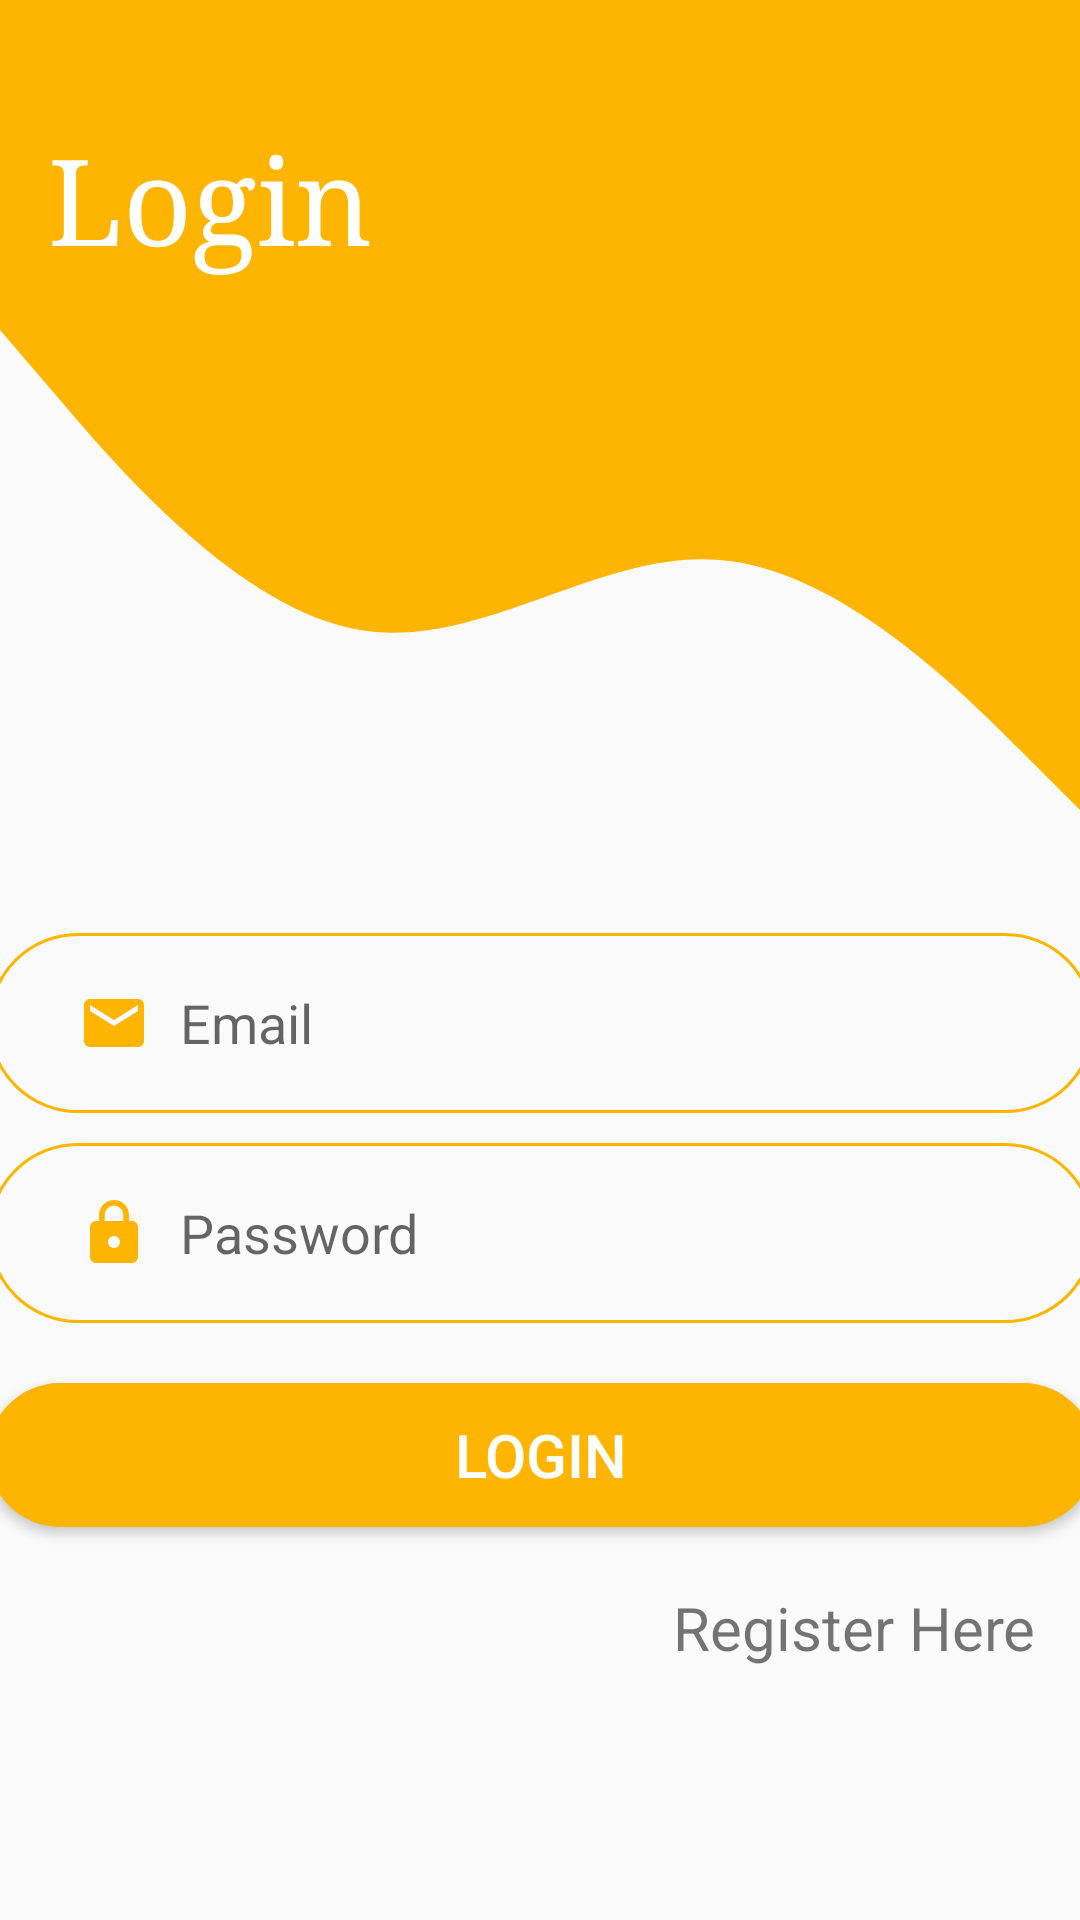

Here is an Android app screen rendered from its layout file. Give the layout XML and the strings, colors and styles it references.
<!-- AndroidManifest.xml: application theme Theme.ERatingAppV02 -->
<!-- res/layout/activity_login.xml -->
<?xml version="1.0" encoding="utf-8"?>
<androidx.constraintlayout.widget.ConstraintLayout xmlns:android="http://schemas.android.com/apk/res/android"
    xmlns:app="http://schemas.android.com/apk/res-auto"
    xmlns:tools="http://schemas.android.com/tools"
    android:layout_width="match_parent"
    android:layout_height="match_parent"
    tools:context=".LoginActivity">
    <View
        android:id="@+id/view_wave"
        android:layout_width="wrap_content"
        android:layout_height="70dp"
        android:background="@color/ucla_gold"
        app:layout_constraintBottom_toTopOf="@+id/view_top"
        app:layout_constraintEnd_toEndOf="parent"
        app:layout_constraintStart_toStartOf="parent" />

    <View
        android:id="@+id/view_top"
        android:layout_width="wrap_content"
        android:layout_height="200dp"
        android:background="@drawable/ic_wave__1_"
        app:layout_constraintBottom_toTopOf="@+id/scrlview_mid"
        app:layout_constraintEnd_toEndOf="parent"
        app:layout_constraintStart_toStartOf="parent" />


    <TextView
        android:layout_width="257dp"
        android:layout_height="63dp"
        android:layout_marginStart="16dp"
        android:layout_marginTop="40dp"
        android:fontFamily="serif"
        android:text="Login"
        android:textColor="@color/white"
        android:textSize="40sp"
        app:layout_constraintStart_toStartOf="parent"
        app:layout_constraintTop_toTopOf="@+id/view_wave" />

    <ImageView
        android:id="@+id/imageView2"
        android:layout_width="81dp"
        android:layout_height="80dp"
        android:layout_marginTop="30dp"
        android:layout_marginEnd="30dp"
        app:layout_constraintEnd_toEndOf="parent"
        app:layout_constraintTop_toTopOf="parent"
        app:srcCompat="@drawable/vec_login" />

    <ScrollView
        android:id="@+id/scrlview_mid"
        android:layout_width="409dp"
        android:layout_height="wrap_content"
        android:layout_marginStart="8dp"
        android:layout_marginTop="1dp"
        android:layout_marginEnd="8dp"
        app:layout_constraintEnd_toEndOf="parent"
        app:layout_constraintStart_toStartOf="parent"
        app:layout_constraintTop_toBottomOf="@+id/view_top"
        >

        <LinearLayout
            android:layout_width="match_parent"
            android:layout_height="wrap_content"
            android:orientation="vertical"
            android:paddingLeft="20dp"
            android:paddingTop="30dp"
            android:paddingRight="20dp">


            <EditText
                android:id="@+id/input_log_email"
                android:layout_width="match_parent"
                android:layout_height="60dp"
                android:layout_marginTop="10dp"
                android:background="@drawable/round_border"
                android:drawableStart="@drawable/vec_email"
                android:drawablePadding="10dp"
                android:ems="10"
                android:hint="Email"
                android:inputType="text"
                android:paddingLeft="30dp"
                android:textColor="#170C0C" />

            <EditText
                android:id="@+id/input_log_password"
                android:layout_width="match_parent"
                android:layout_height="60dp"
                android:layout_marginTop="10dp"
                android:background="@drawable/round_border"
                android:drawableStart="@drawable/vec_password"
                android:drawablePadding="10dp"
                android:ems="10"
                android:hint="Password"
                android:inputType="textPassword"
                android:paddingLeft="30dp"
                android:textColor="#170C0C" />

            <Button
                android:id="@+id/btn_login"
                android:layout_width="match_parent"
                android:layout_height="wrap_content"
                android:layout_marginTop="20dp"
                android:background="@drawable/round_btn"
                android:text="Login"
                android:textSize="20sp"
                android:textColor="@color/white"/>

            <TextView
                android:id="@+id/link_to_registration"
                android:layout_width="match_parent"
                android:layout_height="wrap_content"
                android:layout_marginTop="20dp"
                android:layout_marginRight="20dp"
                android:text="Register Here"
                android:textAlignment="viewEnd"
                android:textSize="20sp" />


        </LinearLayout>
    </ScrollView>
</androidx.constraintlayout.widget.ConstraintLayout>
<!-- resources referenced by this layout -->
<resources>
  <color name="ucla_gold">#FDB501</color>
  <color name="white">#FFFFFFFF</color>
  <!-- drawable ic_wave__1_ (drawable) -->
  <vector xmlns:android="http://schemas.android.com/apk/res/android"
      android:width="1440dp"
      android:height="320dp"
      android:viewportWidth="1440"
      android:viewportHeight="320">
    <path
        android:pathData="M0,64L80,101.3C160,139 320,213 480,224C640,235 800,181 960,186.7C1120,192 1280,256 1360,288L1440,320L1440,0L1360,0C1280,0 1120,0 960,0C800,0 640,0 480,0C320,0 160,0 80,0L0,0Z"
        android:fillColor="@color/ucla_gold"/>
  </vector>
  <!-- drawable round_border (drawable) -->
  <?xml version="1.0" encoding="utf-8"?>
  <shape xmlns:android="http://schemas.android.com/apk/res/android">
  <stroke android:color="@color/ucla_gold"
      android:width="1dp"/>
      <corners android:radius="100dp"/>
  </shape>
  <!-- drawable round_btn (drawable) -->
  <?xml version="1.0" encoding="utf-8"?>
  <shape xmlns:android="http://schemas.android.com/apk/res/android">
      <solid android:color="@color/ucla_gold" />
      <corners android:radius="100dp" />
  </shape>
  <!-- drawable vec_email (drawable) -->
  <vector xmlns:android="http://schemas.android.com/apk/res/android"
      android:width="24dp"
      android:height="24dp"
      android:tint="@color/ucla_gold"
      android:viewportWidth="24"
      android:viewportHeight="24">
      <path
          android:fillColor="@android:color/white"
          android:pathData="M20,4L4,4c-1.1,0 -1.99,0.9 -1.99,2L2,18c0,1.1 0.9,2 2,2h16c1.1,0 2,-0.9 2,-2L22,6c0,-1.1 -0.9,-2 -2,-2zM20,8l-8,5 -8,-5L4,6l8,5 8,-5v2z" />
  </vector>
  <!-- drawable vec_password (drawable) -->
  <vector xmlns:android="http://schemas.android.com/apk/res/android"
      android:width="24dp"
      android:height="24dp"
      android:tint="@color/ucla_gold"
      android:viewportWidth="24"
      android:viewportHeight="24">
      <path
          android:fillColor="@android:color/white"
          android:pathData="M18,8h-1L17,6c0,-2.76 -2.24,-5 -5,-5S7,3.24 7,6v2L6,8c-1.1,0 -2,0.9 -2,2v10c0,1.1 0.9,2 2,2h12c1.1,0 2,-0.9 2,-2L20,10c0,-1.1 -0.9,-2 -2,-2zM12,17c-1.1,0 -2,-0.9 -2,-2s0.9,-2 2,-2 2,0.9 2,2 -0.9,2 -2,2zM15.1,8L8.9,8L8.9,6c0,-1.71 1.39,-3.1 3.1,-3.1 1.71,0 3.1,1.39 3.1,3.1v2z" />
  </vector>
  <style name="Theme.ERatingAppV02" parent="Theme.AppCompat.Light.NoActionBar">
          
          <item name="colorPrimary">@color/ucla_gold</item>
          <item name="colorPrimaryVariant">@color/ucla_gold</item>
          <item name="colorOnPrimary">@color/white</item>
          
          <item name="colorSecondary">@color/teal_200</item>
          <item name="colorSecondaryVariant">@color/teal_700</item>
          <item name="colorOnSecondary">@color/black</item>
          
          <item name="android:statusBarColor" tools:targetApi="l">?attr/colorPrimaryVariant</item>
          
      </style>
  <color name="teal_200">#FF03DAC5</color>
  <color name="teal_700">#FF018786</color>
  <color name="black">#FF000000</color>
</resources>
